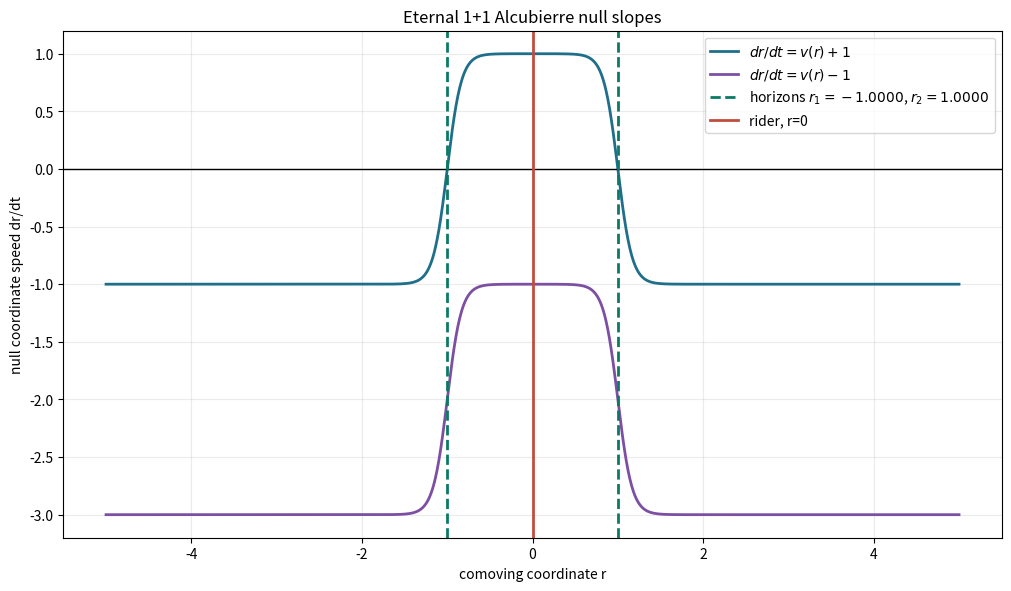
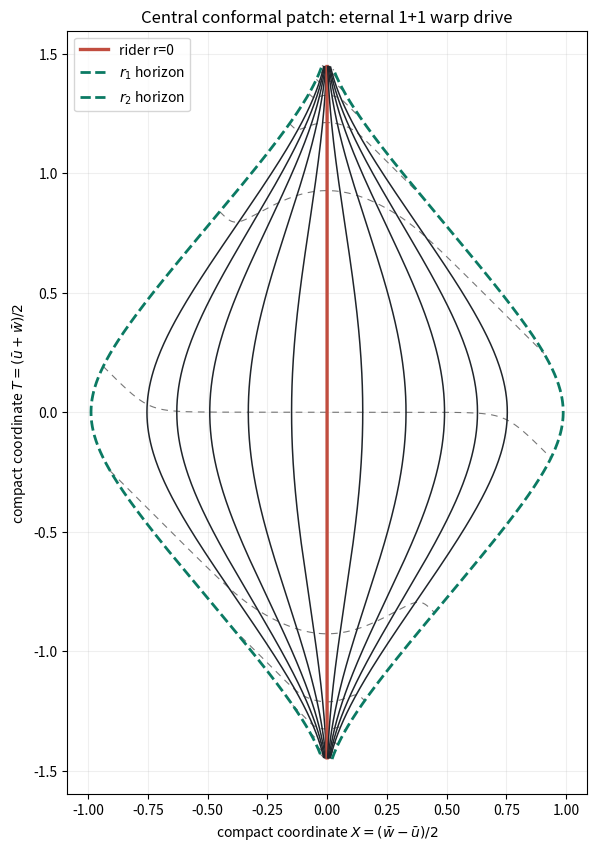
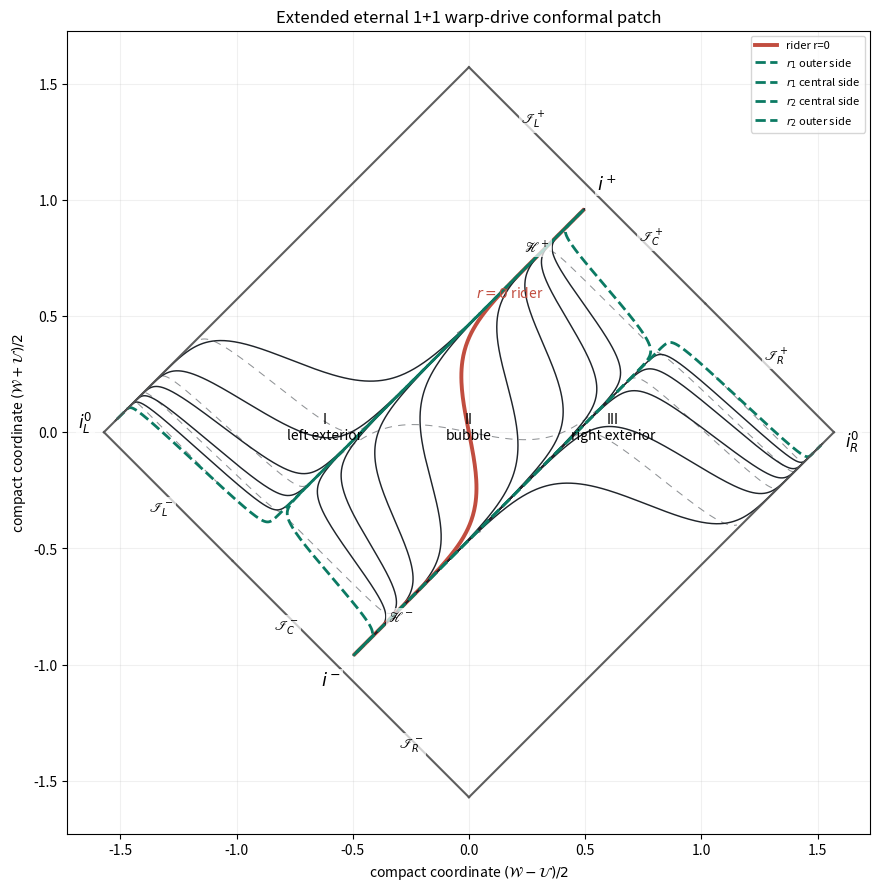
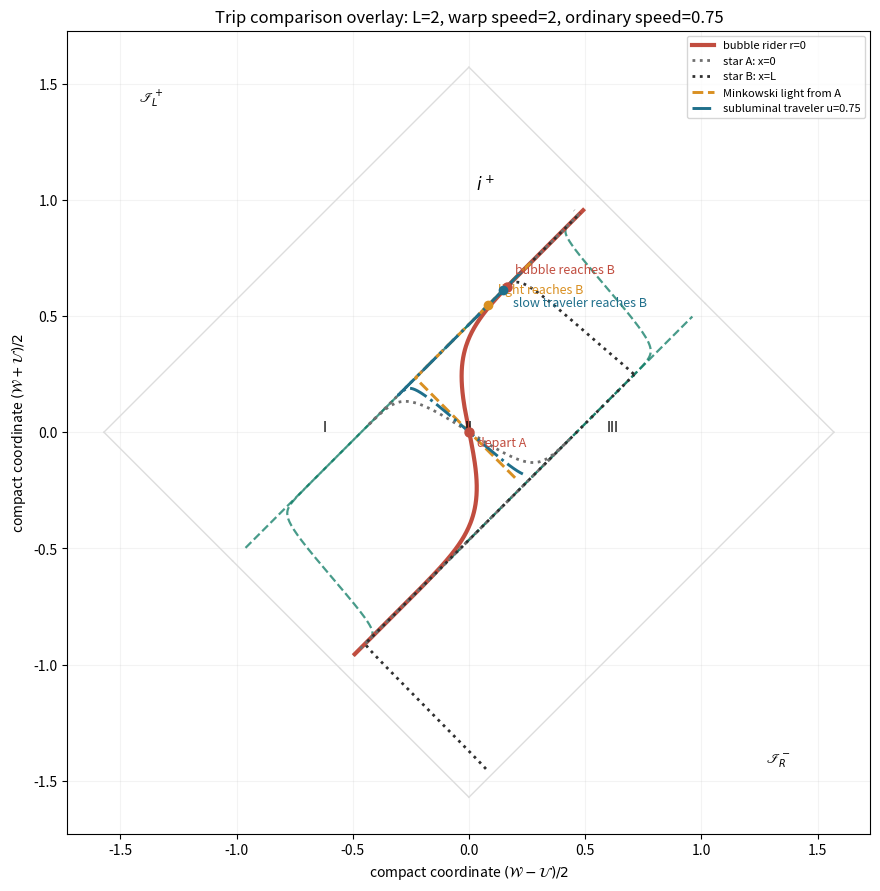
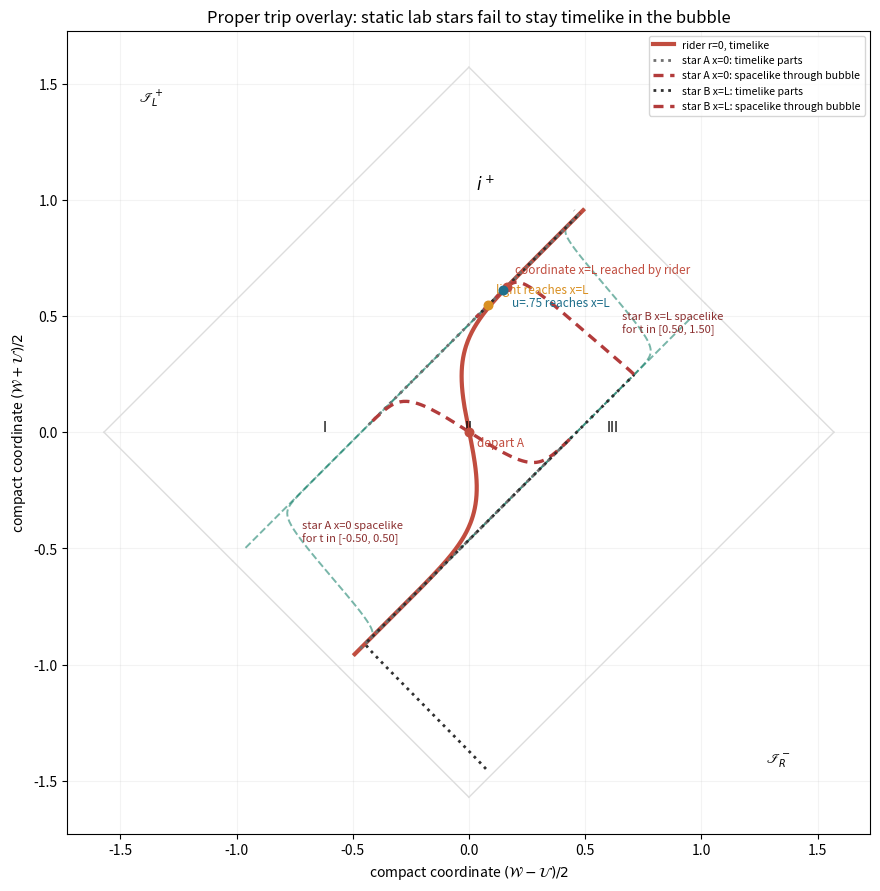

These figures' Python source, in order:
"""Numerical 1+1 eternal Alcubierre warp-drive causal patch.

Metric convention:
    ds^2 = -dt^2 + (dr - v(r) dt)^2
    v(r) = v_s * (f(r) - 1)

The bubble center/rider is r = 0.  For v_s > 1, the roots of
v(r) + 1 = 0 are the two horizon locations in the stationary patch.
"""

from __future__ import annotations

from dataclasses import dataclass
from pathlib import Path

import matplotlib

matplotlib.use("Agg")
import matplotlib.pyplot as plt
import numpy as np
from scipy.integrate import cumulative_trapezoid
from scipy.optimize import brentq


@dataclass(frozen=True)
class Params:
    v_s: float = 2.0
    radius: float = 1.0
    sigma: float = 6.0
    r_max: float = 5.0
    n_grid: int = 3000
    t_max: float = 8.0
    out_dir: Path = Path("output")


def shape(r: np.ndarray | float, radius: float, sigma: float) -> np.ndarray | float:
    """Alcubierre wall profile, approximately 1 inside and 0 outside."""
    denom = 2.0 * np.tanh(sigma * radius)
    return (np.tanh(sigma * (np.asarray(r) + radius)) - np.tanh(sigma * (np.asarray(r) - radius))) / denom


def flow(r: np.ndarray | float, p: Params) -> np.ndarray | float:
    """Shift-flow velocity v(r) in the stationary 1+1 metric."""
    return p.v_s * (shape(r, p.radius, p.sigma) - 1.0)


def find_horizons(p: Params) -> tuple[float, float]:
    """Solve v(r) + 1 = 0 for the rear/front horizons."""
    h = lambda x: float(flow(x, p) + 1.0)
    left = brentq(h, -p.r_max, 0.0)
    right = brentq(h, 0.0, p.r_max)
    return left, right


def flow_derivative(r: float, p: Params) -> float:
    """Numerical derivative of the stationary flow at a horizon."""
    step = 1.0e-5 * max(1.0, abs(r), p.radius)
    return float((flow(r + step, p) - flow(r - step, p)) / (2.0 * step))


def cumulative_from_zero(r: np.ndarray, y: np.ndarray) -> np.ndarray:
    """Return integral of y dr with reference value 0 at r closest to 0."""
    i0 = int(np.argmin(np.abs(r)))
    out = np.zeros_like(r)
    out[i0:] = cumulative_trapezoid(y[i0:], r[i0:], initial=0.0)
    left_r = r[: i0 + 1][::-1]
    left_y = y[: i0 + 1][::-1]
    out[: i0 + 1] = cumulative_trapezoid(left_y, left_r, initial=0.0)[::-1]
    return out


def conformal_coords(t: np.ndarray, f_plus: np.ndarray, f_minus: np.ndarray) -> tuple[np.ndarray, np.ndarray]:
    """Compactified null coordinates for u=t-F_+, w=t-F_-."""
    u = t - f_plus
    w = t - f_minus
    u_bar = np.arctan(u)
    w_bar = np.arctan(w)
    big_t = 0.5 * (u_bar + w_bar)
    big_x = 0.5 * (w_bar - u_bar)
    return big_t, big_x


def plot_stationary_characteristics(p: Params, r1: float, r2: float) -> None:
    r = np.linspace(-p.r_max, p.r_max, 1400)
    vp = flow(r, p) + 1.0
    vm = flow(r, p) - 1.0

    fig, ax = plt.subplots(figsize=(10, 5.8), constrained_layout=True)
    ax.plot(r, vp, color="#1f6f8b", lw=2, label=r"$dr/dt = v(r)+1$")
    ax.plot(r, vm, color="#7d4fa3", lw=2, label=r"$dr/dt = v(r)-1$")
    ax.axhline(0, color="black", lw=1)
    ax.axvline(r1, color="#0b7a63", lw=2, ls="--", label=rf"horizons $r_1={r1:.4f}$, $r_2={r2:.4f}$")
    ax.axvline(r2, color="#0b7a63", lw=2, ls="--")
    ax.axvline(0, color="#c14d3f", lw=2, label="rider, r=0")
    ax.set_xlabel("comoving coordinate r")
    ax.set_ylabel("null coordinate speed dr/dt")
    ax.set_title("Eternal 1+1 Alcubierre null slopes")
    ax.legend(loc="best")
    ax.grid(True, alpha=0.25)
    fig.savefig(p.out_dir / "null_slopes.png", dpi=180)
    plt.close(fig)


def plot_central_conformal_patch(p: Params, r1: float, r2: float) -> None:
    eps = 1.0e-4 * (r2 - r1)
    r = np.linspace(r1 + eps, r2 - eps, p.n_grid)
    v = flow(r, p)
    f_plus = cumulative_from_zero(r, 1.0 / (v + 1.0))
    f_minus = cumulative_from_zero(r, 1.0 / (v - 1.0))

    fig, ax = plt.subplots(figsize=(7.4, 8.4), constrained_layout=True)

    t_values = np.linspace(-p.t_max, p.t_max, 13)
    for t0 in t_values:
        t = np.full_like(r, t0)
        big_t, big_x = conformal_coords(t, f_plus, f_minus)
        ax.plot(big_x, big_t, color="#555555", lw=0.8, ls=(0, (6, 5)), alpha=0.8)

    r_values = np.r_[np.linspace(r1 + 0.08, -0.15, 5), [0.0], np.linspace(0.15, r2 - 0.08, 5)]
    t = np.linspace(-p.t_max, p.t_max, 1200)
    for r0 in r_values:
        fp = np.interp(r0, r, f_plus)
        fm = np.interp(r0, r, f_minus)
        big_t, big_x = conformal_coords(t, fp, fm)
        color = "#c14d3f" if abs(r0) < 1.0e-12 else "#20252b"
        lw = 2.4 if abs(r0) < 1.0e-12 else 1.1
        label = "rider r=0" if abs(r0) < 1.0e-12 else None
        ax.plot(big_x, big_t, color=color, lw=lw, label=label)

    for r0, label in [(r1 + eps, r"$r_1$ horizon"), (r2 - eps, r"$r_2$ horizon")]:
        fp = np.interp(r0, r, f_plus)
        fm = np.interp(r0, r, f_minus)
        big_t, big_x = conformal_coords(t, fp, fm)
        ax.plot(big_x, big_t, color="#0b7a63", lw=2.0, ls="--", label=label)

    ax.set_aspect("equal", adjustable="box")
    ax.set_xlabel(r"compact coordinate $X=(\bar w-\bar u)/2$")
    ax.set_ylabel(r"compact coordinate $T=(\bar u+\bar w)/2$")
    ax.set_title("Central conformal patch: eternal 1+1 warp drive")
    ax.legend(loc="upper left")
    ax.grid(True, alpha=0.2)
    fig.savefig(p.out_dir / "central_conformal_patch.png", dpi=180)
    plt.close(fig)


def integrate_region(r: np.ndarray, y: np.ndarray, ref: float) -> np.ndarray:
    """Integral of y dr on a monotone r grid, shifted to vanish at ref."""
    raw = cumulative_trapezoid(y, r, initial=0.0)
    return raw - np.interp(ref, r, raw)


def paper_u_to_U(region: str, u: np.ndarray, kappa: float) -> np.ndarray:
    """Finazzi-Liberati-Barcelo style regular U coordinate in each region."""
    if region == "I":
        return 0.5 + np.exp(-kappa * u)
    if region == "II":
        return 0.5 * np.tanh(0.5 * kappa * u)
    if region == "III":
        return -0.5 - np.exp(kappa * u)
    raise ValueError(region)


def plot_extended_paper_patch(p: Params, r1: float, r2: float, kappa: float) -> None:
    """Plot the three-region eternal warp-drive conformal patch.

    This follows the construction in Finazzi, Liberati, and Barcelo:
    piecewise regularized U(u) for regions I/II/III, and W=arctan(w).
    """
    eps = 5.0e-4 * (r2 - r1)
    regions = {
        "I": np.linspace(-p.r_max, r1 - eps, p.n_grid),
        "II": np.linspace(r1 + eps, r2 - eps, p.n_grid),
        "III": np.linspace(r2 + eps, p.r_max, p.n_grid),
    }
    refs = {"I": -0.5 * (p.r_max + abs(r1)), "II": 0.0, "III": 0.5 * (p.r_max + r2)}

    global_r = np.linspace(-p.r_max, p.r_max, 3 * p.n_grid)
    global_w_integral = cumulative_from_zero(global_r, 1.0 / (1.0 - flow(global_r, p)))

    data: dict[str, dict[str, np.ndarray]] = {}
    for name, r in regions.items():
        v = flow(r, p)
        f_plus = integrate_region(r, 1.0 / (v + 1.0), refs[name])
        f_minus = np.interp(r, global_r, global_w_integral)
        data[name] = {"r": r, "f_plus": f_plus, "f_minus": f_minus}

    fig, ax = plt.subplots(figsize=(8.8, 8.8), constrained_layout=True)

    def xy_for(region: str, t: np.ndarray, r_or_index: np.ndarray | int) -> tuple[np.ndarray, np.ndarray]:
        item = data[region]
        if isinstance(r_or_index, int):
            fp = item["f_plus"][r_or_index]
            fm = item["f_minus"][r_or_index]
        else:
            fp = item["f_plus"]
            fm = item["f_minus"]
        u = t - fp
        w = t + fm
        U = paper_u_to_U(region, u, kappa)
        ubar = np.arctan(U)
        wbar = np.arctan(w)
        return 0.5 * (wbar - ubar), 0.5 * (wbar + ubar)

    def xy_for_r_value(region: str, t: np.ndarray, r0: float) -> tuple[np.ndarray, np.ndarray]:
        item = data[region]
        fp = np.interp(r0, item["r"], item["f_plus"])
        fm = np.interp(r0, item["r"], item["f_minus"])
        u = t - fp
        w = t + fm
        U = paper_u_to_U(region, u, kappa)
        ubar = np.arctan(U)
        wbar = np.arctan(w)
        return 0.5 * (wbar - ubar), 0.5 * (wbar + ubar)

    def point(region: str, r0: float, t0: float) -> tuple[float, float]:
        x, y = xy_for_r_value(region, np.array([t0]), r0)
        return float(x[0]), float(y[0])

    def add_label(text: str, xy: tuple[float, float], dx: float = 0.0, dy: float = 0.0, size: int = 10) -> None:
        ax.text(
            xy[0] + dx,
            xy[1] + dy,
            text,
            ha="center",
            va="center",
            fontsize=size,
            bbox={"facecolor": "white", "edgecolor": "none", "alpha": 0.72, "pad": 1.5},
        )

    # Constant t curves, dashed.
    for t0 in np.linspace(-p.t_max, p.t_max, 13):
        for region in ("I", "II", "III"):
            t = np.full_like(data[region]["r"], t0)
            x, y = xy_for(region, t, data[region]["r"])
            ax.plot(x, y, color="#6b6f73", lw=0.75, ls=(0, (7, 6)), alpha=0.75)

    # Constant r curves, solid. Include the rider explicitly.
    r_samples = {
        "I": np.linspace(-p.r_max + 0.25, r1 - 0.16, 5),
        "II": np.r_[np.linspace(r1 + 0.16, -0.18, 4), [0.0], np.linspace(0.18, r2 - 0.16, 4)],
        "III": np.linspace(r2 + 0.16, p.r_max - 0.25, 5),
    }
    t = np.linspace(-p.t_max, p.t_max, 1600)
    for region, samples in r_samples.items():
        item = data[region]
        for r0 in samples:
            idx = int(np.argmin(np.abs(item["r"] - r0)))
            x, y = xy_for(region, t, idx)
            is_rider = region == "II" and abs(r0) < 1.0e-12
            ax.plot(
                x,
                y,
                color="#c14d3f" if is_rider else "#20252b",
                lw=2.8 if is_rider else 1.05,
                label="rider r=0" if is_rider else None,
            )

    # Horizon boundaries are approached from adjacent regions.
    horizon_specs = [
        ("I", -1, r"$r_1$ outer side"),
        ("II", 0, r"$r_1$ central side"),
        ("II", -1, r"$r_2$ central side"),
        ("III", 0, r"$r_2$ outer side"),
    ]
    for region, idx, label in horizon_specs:
        x, y = xy_for(region, t, idx)
        ax.plot(x, y, color="#0b7a63", lw=2.0, ls="--", label=label)

    # Exact conformal boundary skeleton in (mathcal U, mathcal W).
    b = 0.5 * np.pi
    a = float(np.arctan(0.5))

    def from_null(ubar: np.ndarray | float, wbar: np.ndarray | float) -> tuple[np.ndarray, np.ndarray]:
        return 0.5 * (np.asarray(wbar) - np.asarray(ubar)), 0.5 * (np.asarray(wbar) + np.asarray(ubar))

    def const_u(ubar: float) -> None:
        s = np.linspace(-b, b, 300)
        x, y = from_null(np.full_like(s, ubar), s)
        ax.plot(x, y, color="#555555", lw=1.5, alpha=0.95)

    def const_w(umin: float, umax: float, wbar: float) -> None:
        s = np.linspace(umin, umax, 300)
        x, y = from_null(s, np.full_like(s, wbar))
        ax.plot(x, y, color="#555555", lw=1.5, alpha=0.95)

    def coord(ubar: float, wbar: float) -> tuple[float, float]:
        x, y = from_null(ubar, wbar)
        return float(x), float(y)

    const_u(b)
    const_u(-b)
    for umin, umax in [(a, b), (-a, a), (-b, -a)]:
        const_w(umin, umax, b)
        const_w(umin, umax, -b)

    add_label(r"$i^+$", coord(a, b), dx=0.04, dy=0.05, size=13)
    add_label(r"$i^-$", coord(-a, -b), dx=-0.04, dy=-0.05, size=13)
    add_label(r"$i^0_L$", coord(b, -b), dx=-0.08, dy=0.04, size=12)
    add_label(r"$i^0_R$", coord(-b, b), dx=0.08, dy=-0.04, size=12)

    add_label(r"$\mathscr{I}^+_L$", coord(0.5 * (a + b), b), dx=0.00, dy=0.05)
    add_label(r"$\mathscr{I}^-_L$", coord(0.5 * (a + b), -b), dx=-0.03, dy=-0.05)
    add_label(r"$\mathscr{I}^+_C$", coord(0.0, b), dx=0.00, dy=0.05)
    add_label(r"$\mathscr{I}^-_C$", coord(0.0, -b), dx=0.00, dy=-0.05)
    add_label(r"$\mathscr{I}^+_R$", coord(-0.5 * (a + b), b), dx=0.03, dy=0.05)
    add_label(r"$\mathscr{I}^-_R$", coord(-0.5 * (a + b), -b), dx=0.03, dy=-0.05)

    add_label(r"$\mathscr{H}^+$", coord(a, 0.72 * b), dx=-0.04, dy=0.00)
    add_label(r"$\mathscr{H}^-$", coord(-a, -0.72 * b), dx=0.04, dy=0.00)

    ax.text(-0.62, 0.02, "I\nleft exterior", ha="center", va="center", fontsize=10)
    ax.text(0.0, 0.02, "II\nbubble", ha="center", va="center", fontsize=10)
    ax.text(0.62, 0.02, "III\nright exterior", ha="center", va="center", fontsize=10)
    ax.text(0.03, 0.58, r"$r=0$ rider", color="#c14d3f", fontsize=10)
    ax.set_aspect("equal", adjustable="box")
    ax.set_xlabel(r"compact coordinate $(\mathcal{W}-\mathcal{U})/2$")
    ax.set_ylabel(r"compact coordinate $(\mathcal{W}+\mathcal{U})/2$")
    ax.set_title("Extended eternal 1+1 warp-drive conformal patch")
    ax.legend(loc="upper right", fontsize=8)
    ax.grid(True, alpha=0.18)
    fig.savefig(p.out_dir / "extended_paper_patch.png", dpi=180)
    plt.close(fig)


def plot_trip_overlay(p: Params, r1: float, r2: float, kappa: float) -> None:
    """Overlay asymptotic-trip worldlines on the conformal patch.

    We use lab-frame x=t*speed curves and transform to the stationary
    bubble coordinate r=x-v_s t.  Curves are only drawn where they pass through
    one of the three stationary regions represented by the eternal diagram.
    """
    eps = 5.0e-4 * (r2 - r1)
    r_extent = 40.0
    n_overlay = max(p.n_grid, 6000)
    regions = {
        "I": np.linspace(-r_extent, r1 - eps, n_overlay),
        "II": np.linspace(r1 + eps, r2 - eps, p.n_grid),
        "III": np.linspace(r2 + eps, r_extent, n_overlay),
    }
    refs = {"I": -0.5 * (r_extent + abs(r1)), "II": 0.0, "III": 0.5 * (r_extent + r2)}
    global_r = np.linspace(-r_extent, r_extent, 3 * n_overlay)
    global_w_integral = cumulative_from_zero(global_r, 1.0 / (1.0 - flow(global_r, p)))

    data: dict[str, dict[str, np.ndarray]] = {}
    for name, r in regions.items():
        v = flow(r, p)
        data[name] = {
            "r": r,
            "f_plus": integrate_region(r, 1.0 / (v + 1.0), refs[name]),
            "f_minus": np.interp(r, global_r, global_w_integral),
        }

    def region_for_r(r: np.ndarray) -> np.ndarray:
        out = np.full(r.shape, "", dtype=object)
        out[r < r1 - eps] = "I"
        out[(r > r1 + eps) & (r < r2 - eps)] = "II"
        out[r > r2 + eps] = "III"
        return out

    def xy(region: str, t: np.ndarray, r: np.ndarray) -> tuple[np.ndarray, np.ndarray]:
        item = data[region]
        fp = np.interp(r, item["r"], item["f_plus"])
        fm = np.interp(r, item["r"], item["f_minus"])
        u = t - fp
        w = t + fm
        U = paper_u_to_U(region, u, kappa)
        ubar = np.arctan(U)
        wbar = np.arctan(w)
        return 0.5 * (wbar - ubar), 0.5 * (wbar + ubar)

    def plot_param_curve(ax, label: str, t: np.ndarray, r: np.ndarray, color: str, lw: float, ls: str = "-") -> None:
        regions_for_points = region_for_r(r)
        first_label = True
        for region in ("I", "II", "III"):
            mask = regions_for_points == region
            if not np.any(mask):
                continue
            idx = np.where(mask)[0]
            splits = np.where(np.diff(idx) > 1)[0] + 1
            for block in np.split(idx, splits):
                if len(block) < 3:
                    continue
                x, y = xy(region, t[block], r[block])
                ax.plot(x, y, color=color, lw=lw, ls=ls, label=label if first_label else None)
                first_label = False

    fig, ax = plt.subplots(figsize=(9.5, 8.8), constrained_layout=True)
    b = 0.5 * np.pi
    a = float(np.arctan(0.5))

    def from_null(ubar: np.ndarray | float, wbar: np.ndarray | float) -> tuple[np.ndarray, np.ndarray]:
        return 0.5 * (np.asarray(wbar) - np.asarray(ubar)), 0.5 * (np.asarray(wbar) + np.asarray(ubar))

    def const_u(ubar: float) -> None:
        s = np.linspace(-b, b, 300)
        ax.plot(*from_null(np.full_like(s, ubar), s), color="#dddddd", lw=1.0)

    def const_w(umin: float, umax: float, wbar: float) -> None:
        s = np.linspace(umin, umax, 300)
        ax.plot(*from_null(s, np.full_like(s, wbar)), color="#dddddd", lw=1.0)

    const_u(b)
    const_u(-b)
    for umin, umax in [(a, b), (-a, a), (-b, -a)]:
        const_w(umin, umax, b)
        const_w(umin, umax, -b)

    # Plot horizons and rider from stationary coordinates for context.
    t_context = np.linspace(-p.t_max, p.t_max, 1400)
    for region, idx in [("I", -1), ("II", 0), ("II", -1), ("III", 0)]:
        r_edge = np.full_like(t_context, data[region]["r"][idx])
        xh, yh = xy(region, t_context, r_edge)
        ax.plot(xh, yh, color="#0b7a63", lw=1.6, ls="--", alpha=0.75)
    plot_param_curve(ax, "bubble rider r=0", t_context, np.zeros_like(t_context), "#c14d3f", 3.0)

    # Trip scenario in asymptotic lab coordinates.
    L = 2.0
    u_ship = 0.75
    t_trip = np.linspace(-0.2, L / u_ship + 0.6, 1800)
    t_star = np.linspace((L - r_extent) / p.v_s, r_extent / p.v_s, 4000)
    star_a_r = -p.v_s * t_star
    star_b_r = L - p.v_s * t_star
    light_r = (1.0 - p.v_s) * t_trip
    slow_r = (u_ship - p.v_s) * t_trip

    plot_param_curve(ax, "star A: x=0", t_star, star_a_r, "#6f6f6f", 2.0, ":")
    plot_param_curve(ax, "star B: x=L", t_star, star_b_r, "#303030", 2.0, ":")
    plot_param_curve(ax, "Minkowski light from A", t_trip, light_r, "#d99022", 2.1, "--")
    plot_param_curve(ax, f"subluminal traveler u={u_ship}", t_trip, slow_r, "#1f6f8b", 2.1, "-.")

    # Mark key crossing events.
    for name, t0, dy in [("depart A", 0.0, -0.06), ("bubble reaches B", L / p.v_s, 0.06)]:
        x0, y0 = xy("II", np.array([t0]), np.array([0.0]))
        ax.scatter(x0, y0, s=42, color="#c14d3f", zorder=5)
        ax.text(float(x0[0]) + 0.035, float(y0[0]) + dy, name, color="#c14d3f", fontsize=9)

    comparison_events = [
        ("light reaches B", L, L - p.v_s * L, "#d99022", 0.05),
        ("slow traveler reaches B", L / u_ship, L - p.v_s * (L / u_ship), "#1f6f8b", -0.07),
    ]
    for name, t0, r0, color, dy in comparison_events:
        region = "I" if r0 < r1 else "II" if r0 < r2 else "III"
        x0, y0 = xy(region, np.array([t0]), np.array([r0]))
        ax.scatter(x0, y0, s=36, color=color, zorder=5)
        ax.text(float(x0[0]) + 0.04, float(y0[0]) + dy, name, color=color, fontsize=9)

    ax.text(-1.42, 1.42, r"$\mathscr{I}^+_L$", fontsize=10)
    ax.text(1.28, -1.42, r"$\mathscr{I}^-_R$", fontsize=10)
    ax.text(0.03, 1.04, r"$i^+$", fontsize=12)
    ax.text(-0.62, 0.02, "I", ha="center", va="center", fontsize=10)
    ax.text(0.0, 0.02, "II", ha="center", va="center", fontsize=10)
    ax.text(0.62, 0.02, "III", ha="center", va="center", fontsize=10)
    ax.set_aspect("equal", adjustable="box")
    ax.set_xlabel(r"compact coordinate $(\mathcal{W}-\mathcal{U})/2$")
    ax.set_ylabel(r"compact coordinate $(\mathcal{W}+\mathcal{U})/2$")
    ax.set_title("Trip comparison overlay: L=2, warp speed=2, ordinary speed=0.75")
    ax.legend(loc="upper right", fontsize=8)
    ax.grid(True, alpha=0.15)
    fig.savefig(p.out_dir / "trip_overlay.png", dpi=180)
    plt.close(fig)


def plot_proper_trip_overlay(p: Params, r1: float, r2: float, kappa: float) -> None:
    """Trip overlay with causal character checked in the full warp metric.

    A lab-frame curve x(t) has
        ds^2/dt^2 = -1 + [dx/dt - v_s f(x-v_s t)]^2.
    Static stars x=const are not timelike while the superluminal bubble core
    passes over them.  This plot makes that failure explicit.
    """
    eps = 5.0e-4 * (r2 - r1)
    r_extent = 40.0
    n_overlay = max(p.n_grid, 6000)
    regions = {
        "I": np.linspace(-r_extent, r1 - eps, n_overlay),
        "II": np.linspace(r1 + eps, r2 - eps, p.n_grid),
        "III": np.linspace(r2 + eps, r_extent, n_overlay),
    }
    refs = {"I": -0.5 * (r_extent + abs(r1)), "II": 0.0, "III": 0.5 * (r_extent + r2)}
    global_r = np.linspace(-r_extent, r_extent, 3 * n_overlay)
    global_w_integral = cumulative_from_zero(global_r, 1.0 / (1.0 - flow(global_r, p)))

    data: dict[str, dict[str, np.ndarray]] = {}
    for name, r in regions.items():
        v = flow(r, p)
        data[name] = {
            "r": r,
            "f_plus": integrate_region(r, 1.0 / (v + 1.0), refs[name]),
            "f_minus": np.interp(r, global_r, global_w_integral),
        }

    def region_for_r(r: np.ndarray) -> np.ndarray:
        out = np.full(r.shape, "", dtype=object)
        out[r < r1 - eps] = "I"
        out[(r > r1 + eps) & (r < r2 - eps)] = "II"
        out[r > r2 + eps] = "III"
        return out

    def xy(region: str, t: np.ndarray, r: np.ndarray) -> tuple[np.ndarray, np.ndarray]:
        item = data[region]
        fp = np.interp(r, item["r"], item["f_plus"])
        fm = np.interp(r, item["r"], item["f_minus"])
        u = t - fp
        w = t + fm
        U = paper_u_to_U(region, u, kappa)
        ubar = np.arctan(U)
        wbar = np.arctan(w)
        return 0.5 * (wbar - ubar), 0.5 * (wbar + ubar)

    def plot_segments(ax, label: str, t: np.ndarray, r: np.ndarray, mask: np.ndarray, color: str, lw: float, ls: str) -> None:
        regions_for_points = region_for_r(r)
        first_label = True
        for region in ("I", "II", "III"):
            combined = (regions_for_points == region) & mask
            if not np.any(combined):
                continue
            idx = np.where(combined)[0]
            splits = np.where(np.diff(idx) > 1)[0] + 1
            for block in np.split(idx, splits):
                if len(block) < 3:
                    continue
                x, y = xy(region, t[block], r[block])
                ax.plot(x, y, color=color, lw=lw, ls=ls, label=label if first_label else None)
                first_label = False

    def interval_where_spacelike_for_static_star(x0: float) -> tuple[float, float]:
        # Static x=x0 is null where v_s f(r)=1.  Between those roots it is spacelike.
        root_left = brentq(lambda rr: p.v_s * shape(rr, p.radius, p.sigma) - 1.0, -p.r_max, 0.0)
        root_right = brentq(lambda rr: p.v_s * shape(rr, p.radius, p.sigma) - 1.0, 0.0, p.r_max)
        return (x0 - root_right) / p.v_s, (x0 - root_left) / p.v_s

    fig, ax = plt.subplots(figsize=(9.5, 8.8), constrained_layout=True)

    b = 0.5 * np.pi
    a = float(np.arctan(0.5))

    def from_null(ubar: np.ndarray | float, wbar: np.ndarray | float) -> tuple[np.ndarray, np.ndarray]:
        return 0.5 * (np.asarray(wbar) - np.asarray(ubar)), 0.5 * (np.asarray(wbar) + np.asarray(ubar))

    for ubar in (b, -b):
        s = np.linspace(-b, b, 300)
        ax.plot(*from_null(np.full_like(s, ubar), s), color="#dddddd", lw=1.0)
    for umin, umax in [(a, b), (-a, a), (-b, -a)]:
        s = np.linspace(umin, umax, 300)
        ax.plot(*from_null(s, np.full_like(s, b)), color="#dddddd", lw=1.0)
        ax.plot(*from_null(s, np.full_like(s, -b)), color="#dddddd", lw=1.0)

    t_context = np.linspace(-p.t_max, p.t_max, 1400)
    for region, idx in [("I", -1), ("II", 0), ("II", -1), ("III", 0)]:
        r_edge = np.full_like(t_context, data[region]["r"][idx])
        xh, yh = xy(region, t_context, r_edge)
        ax.plot(xh, yh, color="#0b7a63", lw=1.4, ls="--", alpha=0.55)
    rider_x, rider_y = xy("II", t_context, np.zeros_like(t_context))
    ax.plot(rider_x, rider_y, color="#c14d3f", lw=3.0, label="rider r=0, timelike")

    L = 2.0
    t = np.linspace((L - r_extent) / p.v_s, r_extent / p.v_s, 5000)
    for label, x0, color in [("star A x=0", 0.0, "#6f6f6f"), ("star B x=L", L, "#303030")]:
        r = x0 - p.v_s * t
        norm = -1.0 + (0.0 - p.v_s * shape(r, p.radius, p.sigma)) ** 2
        plot_segments(ax, f"{label}: timelike parts", t, r, norm < -1.0e-4, color, 2.0, ":")
        plot_segments(ax, f"{label}: spacelike through bubble", t, r, norm > 1.0e-4, "#b23b3b", 2.4, (0, (3, 2)))
        t0, t1 = interval_where_spacelike_for_static_star(x0)
        ax.text(0.66 if x0 else -0.72, 0.43 if x0 else -0.47, f"{label} spacelike\nfor t in [{t0:.2f}, {t1:.2f}]", color="#8b2f2f", fontsize=8)

    # Asymptotic comparison events only; the B crossing by the eternal bubble is a coordinate event,
    # not a meeting with a timelike static-star worldline.
    events = [
        ("depart A", 0.0, 0.0, "#c14d3f", -0.06),
        ("coordinate x=L reached by rider", L / p.v_s, 0.0, "#c14d3f", 0.06),
        ("light reaches x=L", L, L - p.v_s * L, "#d99022", 0.05),
        ("u=.75 reaches x=L", L / 0.75, L - p.v_s * (L / 0.75), "#1f6f8b", -0.07),
    ]
    for name, t0, r0, color, dy in events:
        region = "I" if r0 < r1 else "II" if r0 < r2 else "III"
        x0, y0 = xy(region, np.array([t0]), np.array([r0]))
        ax.scatter(x0, y0, s=38, color=color, zorder=5)
        ax.text(float(x0[0]) + 0.035, float(y0[0]) + dy, name, color=color, fontsize=8.5)

    ax.text(-1.42, 1.42, r"$\mathscr{I}^+_L$", fontsize=10)
    ax.text(1.28, -1.42, r"$\mathscr{I}^-_R$", fontsize=10)
    ax.text(0.03, 1.04, r"$i^+$", fontsize=12)
    ax.text(-0.62, 0.02, "I", ha="center", va="center", fontsize=10)
    ax.text(0.0, 0.02, "II", ha="center", va="center", fontsize=10)
    ax.text(0.62, 0.02, "III", ha="center", va="center", fontsize=10)
    ax.set_aspect("equal", adjustable="box")
    ax.set_xlabel(r"compact coordinate $(\mathcal{W}-\mathcal{U})/2$")
    ax.set_ylabel(r"compact coordinate $(\mathcal{W}+\mathcal{U})/2$")
    ax.set_title("Proper trip overlay: static lab stars fail to stay timelike in the bubble")
    ax.legend(loc="upper right", fontsize=7.6)
    ax.grid(True, alpha=0.15)
    fig.savefig(p.out_dir / "proper_trip_overlay.png", dpi=180)
    plt.close(fig)


def main() -> None:
    p = Params()
    p.out_dir.mkdir(parents=True, exist_ok=True)
    print("finding horizons...", flush=True)
    r1, r2 = find_horizons(p)
    k1 = flow_derivative(r1, p)
    k2 = flow_derivative(r2, p)
    print(f"horizons: r1={r1:.10f}, r2={r2:.10f}", flush=True)
    print(f"flow derivatives: v'(r1)={k1:.10f}, v'(r2)={k2:.10f}", flush=True)
    print("plotting stationary characteristics...", flush=True)
    plot_stationary_characteristics(p, r1, r2)
    print("plotting central conformal patch...", flush=True)
    plot_central_conformal_patch(p, r1, r2)
    print("plotting extended three-region conformal patch...", flush=True)
    plot_extended_paper_patch(p, r1, r2, abs(k1))
    print("plotting asymptotic trip overlay...", flush=True)
    plot_trip_overlay(p, r1, r2, abs(k1))
    print("plotting causal-character checked trip overlay...", flush=True)
    plot_proper_trip_overlay(p, r1, r2, abs(k1))

    summary = (
        "Eternal 1+1 Alcubierre calculation\n"
        f"v_s = {p.v_s}\n"
        f"R = {p.radius}\n"
        f"sigma = {p.sigma}\n"
        f"rear/front roots of v(r)+1=0: r1 = {r1:.10f}, r2 = {r2:.10f}\n"
        f"flow derivatives at roots: v'(r1) = {k1:.10f}, v'(r2) = {k2:.10f}\n"
        f"surface-gravity scales: kappa1 = {abs(k1):.10f}, kappa2 = {abs(k2):.10f}\n"
        "rider worldline: r = 0, ds^2 = -dt^2\n"
        "outputs:\n"
        "  null_slopes.png\n"
        "  central_conformal_patch.png\n"
        "  extended_paper_patch.png\n"
        "  trip_overlay.png\n"
        "  proper_trip_overlay.png\n"
    )
    (p.out_dir / "summary.txt").write_text(summary, encoding="utf-8")
    print(summary)


if __name__ == "__main__":
    main()
